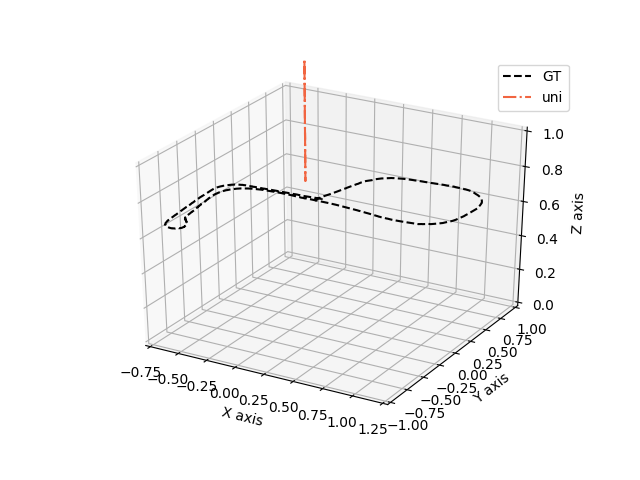

The file beside this chart, header and first rows:
0.0, 0.0, 1.055229789495468
0.0, 0.0, 1.025
0.0, 0.0, 1.027
0.0, 0.0, 0.9417
0.0, 0.0, 1.097
0.0, 0.0, 1.251
0.0, 0.0, 1.095
0.0, 0.0, 1.027
0.0, 0.0, 1.285
0.0, 0.0, 1.121
0.0, 0.0, 1.077
0.0, 0.0, 1.177
0.0, 0.0, 1.046
0.0, 0.0, 1.135
0.0, 0.0, 0.9747
0.0, 0.0, 1.201
0.0, 0.0, 1.252
0.0, 0.0, 0.9984
0.0, 0.0, 1.167
0.0, 0.0, 1.047
0.0, 0.0, 1.217
0.0, 0.0, 0.9942
0.0, 0.0, 1.218
0.0, 0.0, 0.9815
0.0, 0.0, 0.9686
0.0, 0.0, 1.137
0.0, 0.0, 1.2
0.0, 0.0, 1.195
0.0, 0.0, 0.9481
0.0, 0.0, 1.095
0.0, 0.0, 1.181
0.0, 0.0, 1.003
0.0, 0.0, 1.178
0.0, 0.0, 1.036
0.0, 0.0, 1.303
0.0, 0.0, 1.102
0.0, 0.0, 1.002
0.0, 0.0, 1.121
0.0, 0.0, 0.999
0.0, 0.0, 1.19
0.0, 0.0, 1.135
0.0, 0.0, 1.055
0.0, 0.0, 1
0.0, 0.0, 1.151
0.0, 0.0, 1.111
0.0, 0.0, 1.217
0.0, 0.0, 1.242
0.0, 0.0, 1.139
0.0, 0.0, 0.8813
0.0, 0.0, 1.124
0.0, 0.0, 1.067
0.0, 0.0, 1.057
0.0, 0.0, 1.236
0.0, 0.0, 1.164
0.0, 0.0, 1.007
0.0, 0.0, 1.06
0.0, 0.0, 1.052
0.0, 0.0, 1.084
0.0, 0.0, 1.014
0.0, 0.0, 0.9484
0.0, 0.0, 1.24
... 1,439 more rows
